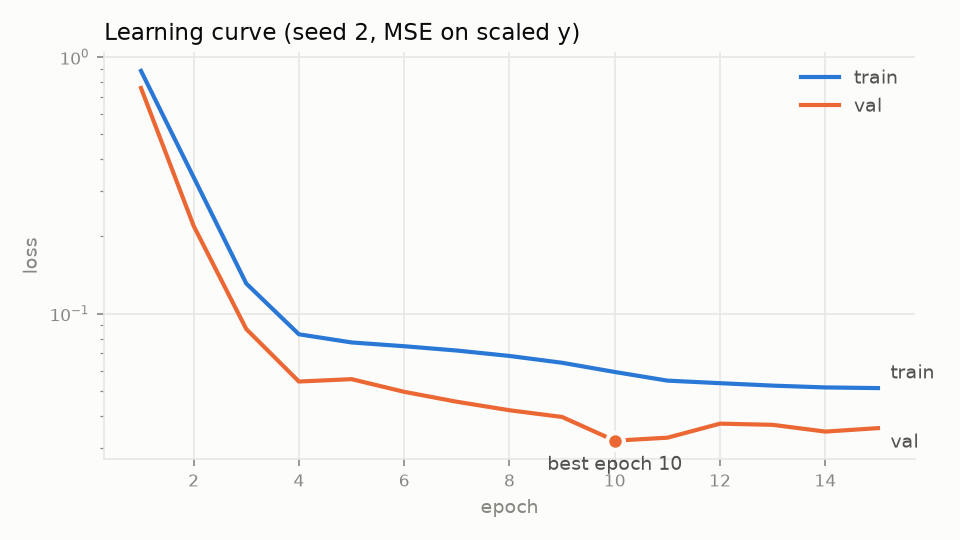

Data behind this chart, as committed beside it:
epoch, train_loss, val_loss
1, 0.8824, 0.7568
2, 0.3399, 0.2197
3, 0.131, 0.08707
4, 0.08309, 0.0544
5, 0.07724, 0.05557
6, 0.07466, 0.0496
7, 0.07183, 0.04538
8, 0.06842, 0.04204
9, 0.06436, 0.03958
10, 0.05926, 0.032
11, 0.05484, 0.03287
12, 0.0536, 0.03728
13, 0.05244, 0.03689
14, 0.05159, 0.03472
15, 0.05129, 0.03581
